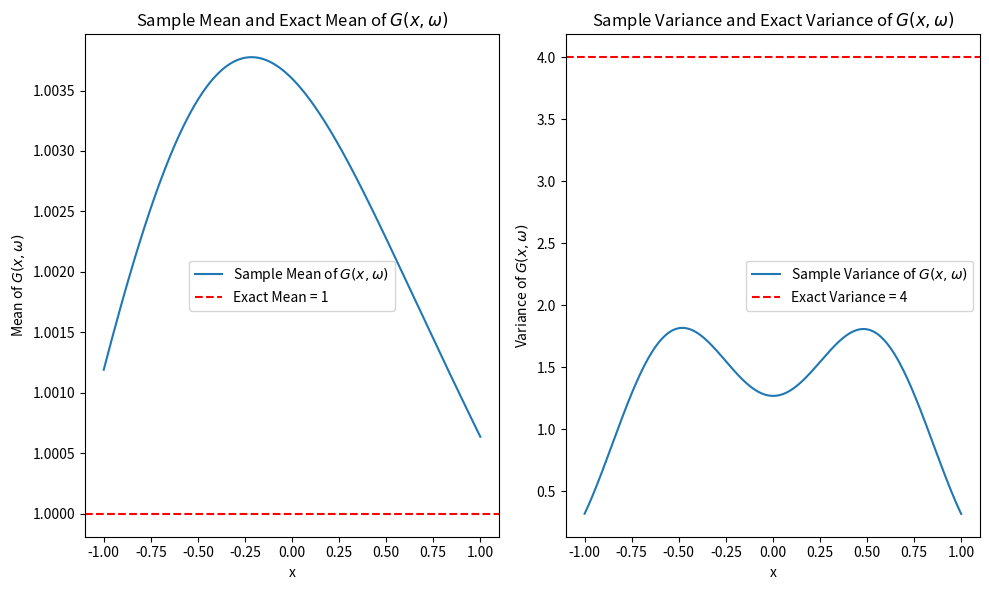
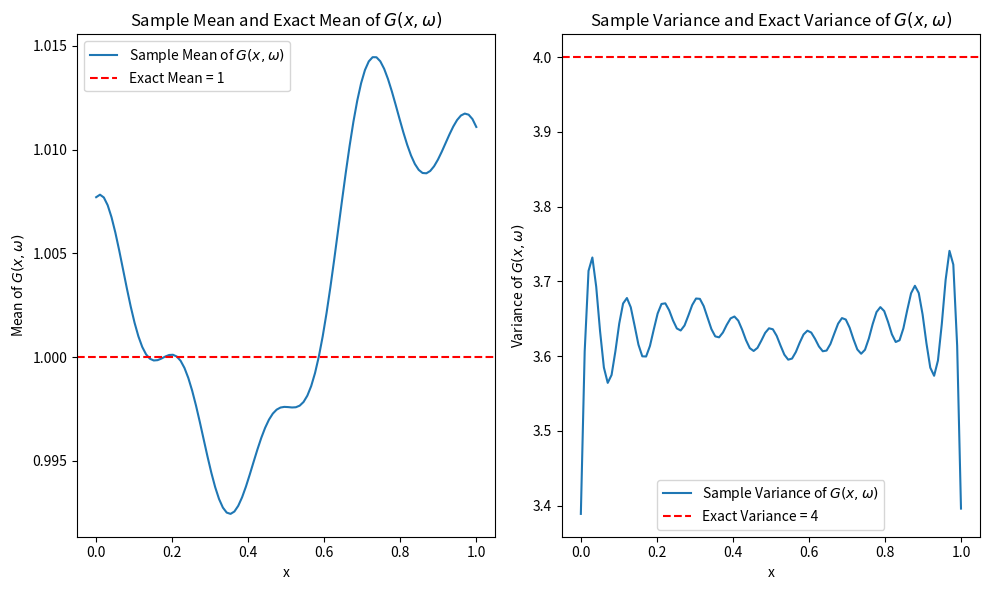

Python code for these plots, in order:
import numpy as np
import matplotlib.pyplot as plt
import numpy.random as npr
from scipy.optimize import fsolve
from scipy.linalg import eigh


def compute_kle_parameters(a, l, d):
    """
    Analytically compute parameters related to the Karhunen-Loève Expansion (KLE) for 
    a Gaussian process with an exponential covariance function.

    Parameters:
    - a: float, spatial domain boundary.
    - l: float, correlation length for the exponential covariance function.
    - d: int, number of terms in the KLE truncation.

    Returns:
    - KLEIG: numpy.ndarray, an array storing the parameters (omega, lambda, coefficient)
             for each term in the KLE truncation.
    """
    # Initialize the KLEIG matrix to store the parameters
    KLEIG = np.zeros((d + 1, 3))

    for i in range(int(np.ceil(d / 2)) + 1):
        # Define the interval for finding zeros based on the index i
        intv = [max((2 * i - 1) * np.pi / (2 * a) + 1e-8, 0), (2 * i + 1) * np.pi / (2 * a) - 1e-8]
        
        # Handle even terms
        if i > 0 and 2 * i <= d:
            w = fsolve(lambda x: (1 / l) * np.tan(a * x) + x, np.mean(intv))[0]
            # Check for very small w to avoid division by zero or very small numbers
            if np.abs(w) < 1e-8:
                print(f"w is too small: {w}, setting sqrt_arg to a default positive value.")
                sqrt_arg = a  # Setting sqrt_arg to a default positive value to avoid negative sqrt argument
            else:
                sqrt_arg = a - np.sin(2 * w * a) / (2 * w)
            
            # Ensure sqrt_arg is non-negative before taking the square root
            if sqrt_arg < 0:
                print(f"sqrt_arg is negative: {sqrt_arg}, using its absolute value to avoid complex numbers.")
                sqrt_arg = np.abs(sqrt_arg)
            
            KLEIG[2 * i - 1, :] = [w, 2 * l / (w ** 2 * l ** 2 + 1), 1 / np.sqrt(sqrt_arg)]
        
        # Handle odd terms
        if 2 * i + 1 <= d:
            w = fsolve(lambda x: (1 / l) - x * np.tan(a * x), np.mean(intv))[0]
            # Check for very small w to avoid division by zero or very small numbers
            if np.abs(w) < 1e-8:
                print(f"w is too small: {w}, setting sqrt_arg to a default positive value.")
                sqrt_arg = a  # Setting sqrt_arg to a default positive value to avoid negative sqrt argument
            else:
                sqrt_arg = a + np.sin(2 * w * a) / (2 * w)
            
            # Ensure sqrt_arg is non-negative before taking the square root
            if sqrt_arg < 0:
                print(f"sqrt_arg is negative: {sqrt_arg}, using its absolute value to avoid complex numbers.")
                sqrt_arg = np.abs(sqrt_arg)

            KLEIG[2 * i, :] = [w, 2 * l / (w ** 2 * l ** 2 + 1), 1 / np.sqrt(sqrt_arg)]
            
    return KLEIG


def generate_gaussian_process_realizations(n_samples, t, d, KLEIG, sigma, exact_mean):
    """
    Generate realizations of a Gaussian process using the Karhunen-Loève Expansion.

    Parameters:
    - n_samples: int, the number of samples to generate.
    - t: numpy.ndarray, the spatial domain over which to generate the process.
    - d: int, the number of terms in the KLE truncation.
    - KLEIG: numpy.ndarray, a matrix storing the parameters (omega, lambda, coefficient) for each KLE term.
    - sigma: float, the standard deviation of the process.
    - exact_mean: float, the mean value to be added to each realization.

    Returns:
    - realizations: numpy.ndarray, an array of generated realizations of the Gaussian process.
    """
    # Initialize an array to store the realizations
    realizations = np.zeros((n_samples, len(t)))
    
    # Generate each realization by adding contributions from the KLE
    for n in range(n_samples):  # For each sample
        for i in range(int(np.ceil(d / 2)) + 1):  # For each term in the KLE
            # Add contributions from even terms
            if i > 0 and 2 * i <= d:
                realizations[n, :] += sigma * np.sqrt(KLEIG[2 * i - 1, 1]) * KLEIG[2 * i - 1, 2] * np.sin(KLEIG[2 * i - 1, 0] * t) * npr.randn()
            # Add contributions from odd terms
            if 2 * i + 1 <= d:
                realizations[n, :] += sigma * np.sqrt(KLEIG[2 * i, 1]) * KLEIG[2 * i, 2] * np.cos(KLEIG[2 * i, 0] * t) * npr.randn()
        # Add the exact mean to each realization
        realizations[n, :] += exact_mean

    return realizations


def G_mean():
    """
    Define the constant mean of the Gaussian process G(x, w).
    
    Returns:
    float: The mean value of the Gaussian process, set to 1.0.
    """
    return 1.0


def C_GG(x1, x2, sigma, l):
    """
    Define the covariance function of the Gaussian process G(x, w).

    Parameters:
    - x1: float, the first spatial point.
    - x2: float, the second spatial point.
    - sigma: float, the standard deviation of the process, controlling the overall 
    variance.
    - l: float, the correlation length, determining how quickly the correlation 
    between points decreases with distance.

    Returns:
    float: The value of the covariance function between two points x1 and x2.
    """
    return sigma ** 2 * np.exp(-np.abs(x1 - x2) / l)


def compute_eigenpairs(sigma, l, grid_points):
    """
    Compute the eigenvalues and eigenvectors (eigenpairs) of the covariance matrix 
    constructed from the covariance function C_GG over a discretized spatial domain.

    Parameters:
    - sigma: float, the standard deviation of the Gaussian process.
    - l: float, the correlation length of the Gaussian process.
    - grid_points: int, the number of points in the discretized spatial domain.

    Returns:
    tuple: Contains three elements:
        - x: numpy.ndarray, the discretized spatial domain.
        - eigvals: numpy.ndarray, the eigenvalues of the covariance matrix, 
        sorted in descending order.
        - eigvecs: numpy.ndarray, the eigenvectors of the covariance matrix, 
        corresponding to the sorted eigenvalues.
    """
    x = np.linspace(0, 1, grid_points)
    cov_matrix = np.array([[C_GG(x1, x2, sigma, l) for x2 in x] for x1 in x])
    eigvals, eigvecs = eigh(cov_matrix)
    eigvals = eigvals[::-1]
    eigvecs = eigvecs[:, ::-1]
    return x, eigvals, eigvecs


def n_terms_for_kl_expansion(eigvals, target):
    """
    Determine the number of terms needed in the Karhunen-Loève expansion to 
    achieve a given truncation error target.

    Parameters:
    - eigvals: numpy.ndarray, the eigenvalues of the covariance matrix.
    - target: float, the target proportion of total variance to capture 
    (e.g., 0.9 to capture 90% of the variance).

    Returns:
    int: The minimum number of terms required to achieve the target 
    truncation error.
    """
    total_var = np.sum(eigvals)
    cumulative_sum = np.cumsum(eigvals)
    n_terms = np.argmax(cumulative_sum >= (1 - target) * total_var) + 1
    if n_terms == 1 and cumulative_sum[0] < (1 - target) * total_var:
        n_terms = len(eigvals)
    return n_terms


def gen_realizations(x, eigvecs, eigvals, n_realizations, n_terms):
    """
    Generate realizations of the Gaussian process G(x, w) using the 
    Karhunen-Loève expansion.

    Parameters:
    - x: numpy.ndarray, the discretized spatial domain.
    - eigvecs: numpy.ndarray, the eigenvectors of the covariance matrix.
    - eigvals: numpy.ndarray, the eigenvalues of the covariance matrix.
    - n_realizations: int, the number of realizations to generate.
    - n_terms: int, the number of terms to use in the KL expansion.

    Returns:
    numpy.ndarray: An array of generated realizations of the Gaussian process.
    """
    realizations = []
    for _ in range(n_realizations):
        coefs = np.random.randn(n_terms)
        realization = np.sum(np.sqrt(eigvals[:n_terms]) * eigvecs[:, :n_terms] * coefs, axis=1)
        realization += G_mean()  # Add the mean function to each realization
        realizations.append(realization)
    return np.array(realizations)


def plot_sample_mean_var(x, sigma, mean, sample_means, sample_variances):
    # plot the sample mean and variance against the exact mean and variance
    plt.figure(figsize=(10, 6))

    # plot the sample mean
    plt.subplot(1, 2, 1)
    plt.plot(x, sample_means, label='Sample Mean of $G(x,\\omega)$')
    plt.axhline(y=exact_mean, color='r', linestyle='--', label='Exact Mean = 1')
    plt.title('Sample Mean and Exact Mean of $G(x,\\omega)$')
    plt.xlabel('x')
    plt.ylabel('Mean of $G(x,\\omega)$')
    plt.legend()

    # plot the sample variance
    plt.subplot(1, 2, 2)
    plt.plot(x, sample_variances, label='Sample Variance of $G(x,\\omega)$')
    plt.axhline(y=sigma**2, color='r', linestyle='--', label=f'Exact Variance = {sigma**2}')
    plt.title('Sample Variance and Exact Variance of $G(x,\\omega)$')
    plt.xlabel('x')
    plt.ylabel('Variance of $G(x,\\omega)$')
    plt.legend()

    plt.tight_layout()
    plt.show()


def test_KLEIG(a, l, d, exact_mean, sigma, n_samples, t):

    KLEIG = compute_kle_parameters(a, l, d)
    realizations = generate_gaussian_process_realizations(n_samples, t, d, KLEIG, sigma, exact_mean)

    # Compute the sample mean and variance from the realizations
    sample_mean = np.mean(realizations, axis=0)  # Compute the mean across all samples for each spatial location
    sample_variance = np.var(realizations, axis=0)  # Compute the variance across all samples for each spatial location

    plot_sample_mean_var(t, sigma, exact_mean, sample_mean, sample_variance)



def test_numerical_KLE(l, sigma, n_samples, grid_points, target):

    # compute eigen-pairs
    x, eigvals, eigvecs = compute_eigenpairs(sigma, l, grid_points)
    # determine the number of terms required for the KL expansion
    n_terms = n_terms_for_kl_expansion(eigvals, target)
    print(f'number of terms for KL expansion: {n_terms}: {eigvals[:n_terms]}')

    # draw samples from the KL expansion
    sample_realizations = gen_realizations(x, eigvecs, eigvals, n_samples, n_terms)
    # compute the sample mean and variance as a function of x
    sample_means = np.mean(sample_realizations, axis=0)
    sample_variances = np.var(sample_realizations, axis=0)

    plot_sample_mean_var(x, sigma, exact_mean, sample_means, sample_variances)




if __name__ == "__main__":

    # Define constants and parameters for the simulation
    l = 0.2  # Correlation length for the exponential covariance function
    exact_mean = G_mean()  # The exact mean of the process, to be added to each realization
    sigma = 2  # Standard deviation of the process
    n_samples = 100000  # Number of samples to generate

    # additional paramters for analytical approach
    a = 1  # Spatial domain boundary
    d = 2  # Number of terms in the Karhunen-Loève Expansion (KLE) truncation
    t = np.arange(-1*a, a + 0.005, 0.005)  # Spatial domain from -a to a, with small steps

    # additional paramters for numerical approach
    grid_points = 100 # number of grid points for discretization
    target = 0.10 # 10% target mean-square error of truncation

    test_KLEIG(a, l, d, exact_mean, sigma, n_samples, t)

    test_numerical_KLE(l, sigma, n_samples, grid_points, target)
    